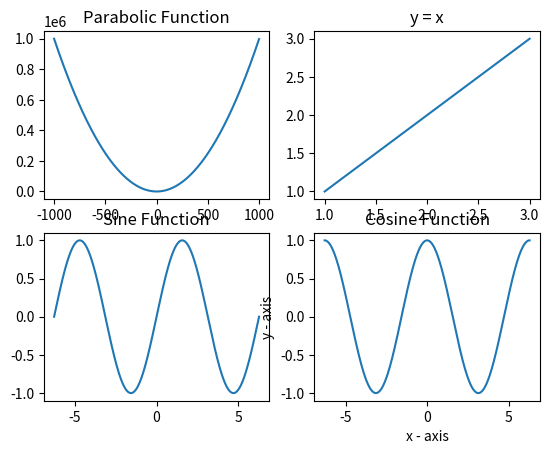

Source code (Python):
# Subplots let you draw multiple plots in one figure.
# subplot() --> return tuple of two entities(objects)
# print(plt.subplots(1, 2))
# Fig object --> Canvas
# 2D array of Axes(numpy array) object


# Figure = The entire canvas
# Axes = A single plot(subplot)

# Parabola function plot:
import numpy as np
import matplotlib.pyplot as plt

fig, ax = plt.subplots(2, 2)

x = np.array(range(-1000, 1000))
y = [x**2 for x in x]
ax[0, 0].plot(x, y)
plt.xlabel('x axis')
plt.ylabel('y axis')
ax[0, 0].set_title('Parabolic Function')

ax[0, 1].plot([1, 2, 3], [1, 2, 3])
plt.xlabel('x axis')
plt.ylabel('y axis')
ax[0, 1].set_title("y = x")

x = np.linspace(-2*np.pi, 2*np.pi, 1000)
y = np.sin(x)
ax[1, 0].set_title('Sine Function')
plt.xlabel('x - axis')
plt.ylabel('y - axis')
ax[1, 0].plot(x, y)

x = np.linspace(-2*np.pi, 2*np.pi, 1000)
y = np.cos(x)
ax[1, 1].set_title('Cosine Function')
ax[1, 1].plot(x, y)

plt.show()
